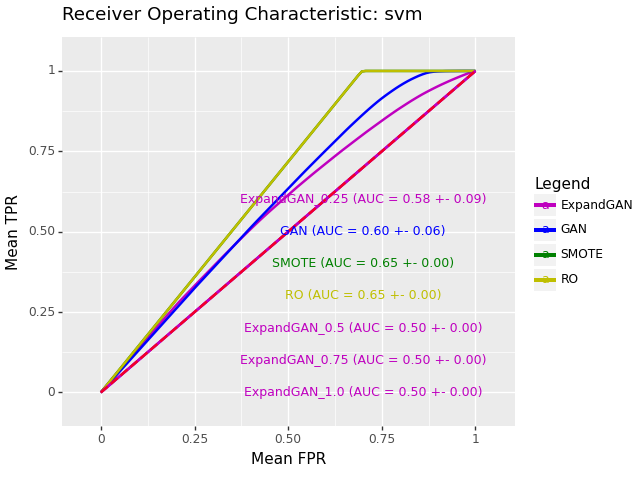

Values plotted in this chart, from the file beside it:
, impute_method, mean_roc_auc, mean_accuracy, sd_roc_auc, hyp, n_expand
0, ExpandGAN, 0.5781, 0.5745, 0.09297, SVC(C=1, gamma=0.1, kernel='linear'), 0.25
0, GAN, 0.6006, 0.5942, 0.05657, SVC(C=1, gamma=0.1, kernel='linear'), 
0, SMOTE, 0.6516, 0.6461, 0.001096, SVC(C=1, gamma=0.1, kernel='linear'), 
0, RO, 0.6516, 0.6461, 0.001096, SVC(C=1, gamma=0.1, kernel='linear'), 
0, ExpandGAN, 0.5, 0.508, 0.0, SVC(C=5, gamma=0.1), 0.5
0, ExpandGAN, 0.5, 0.508, 0.0, SVC(C=1, gamma=0.1), 0.75
0, ExpandGAN, 0.5, 0.508, 0.0, SVC(C=5, gamma=0.1), 1.0
